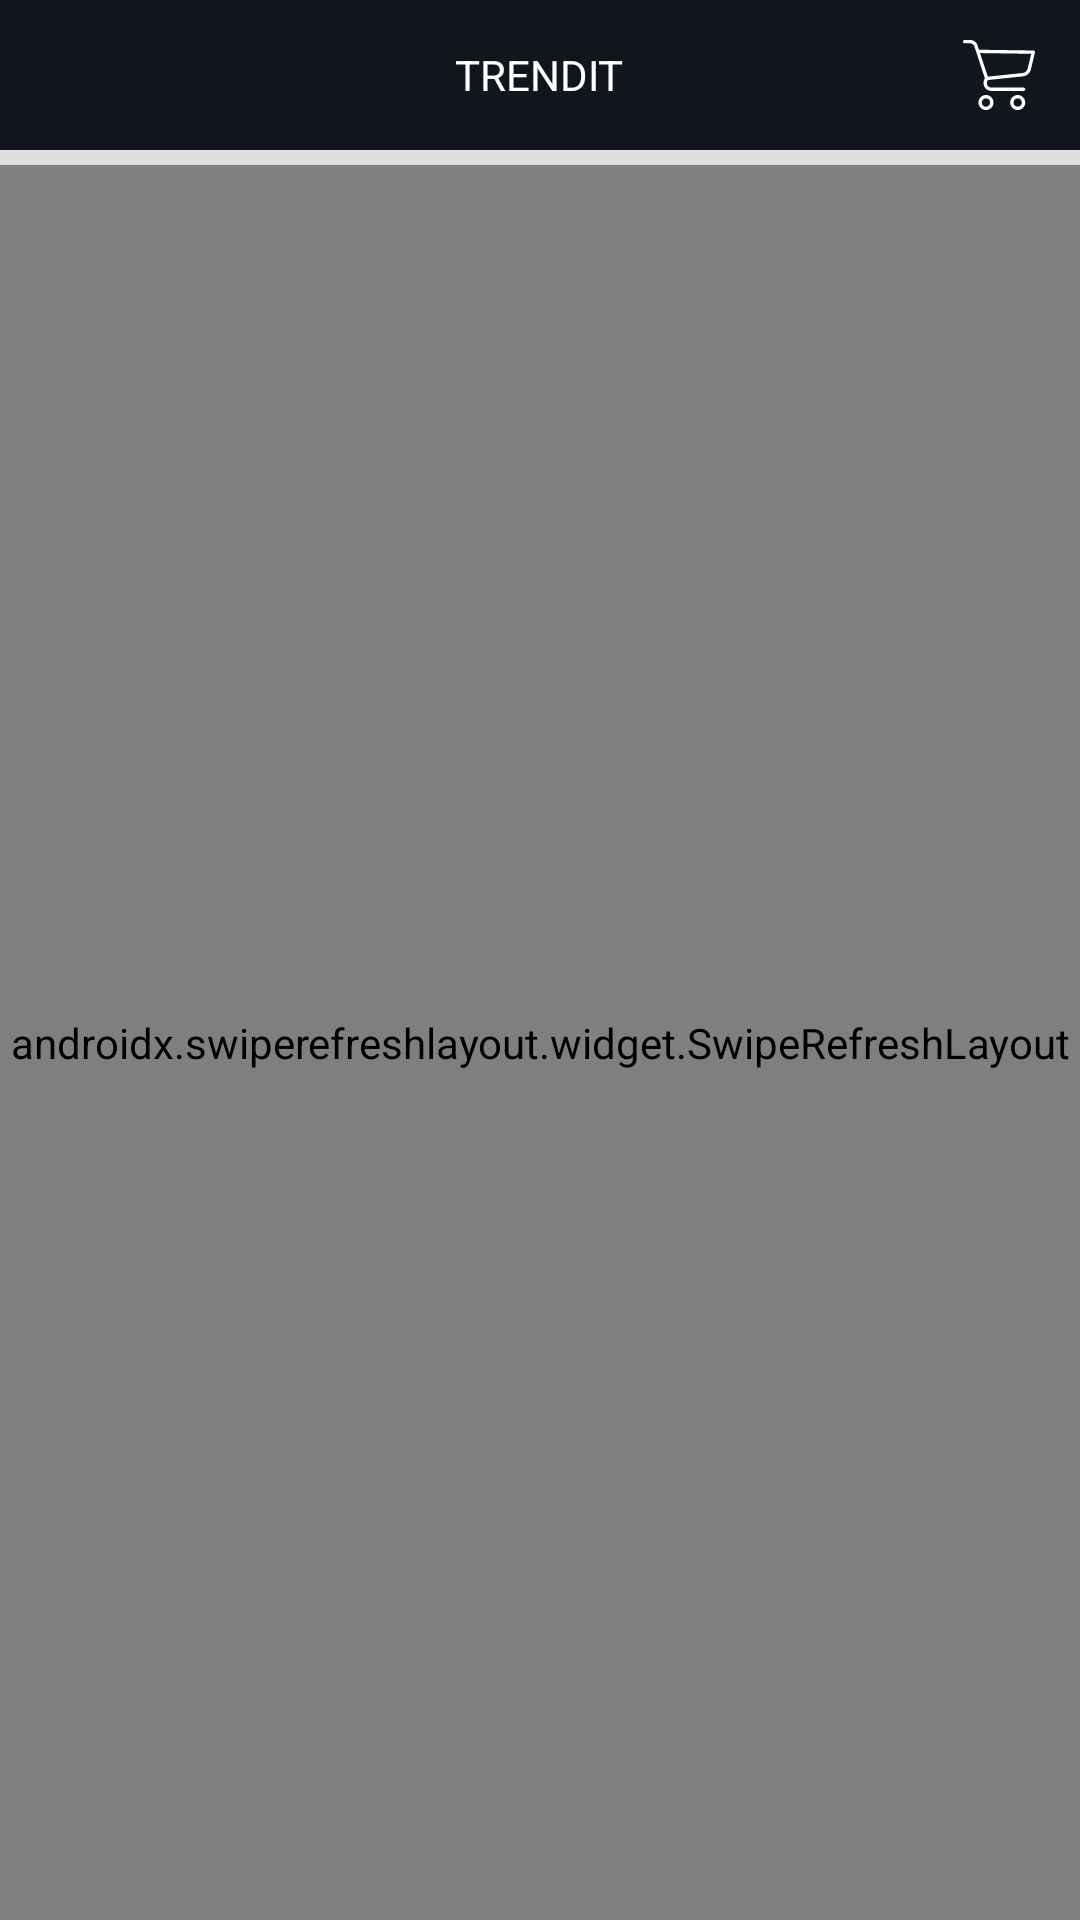

The Android layout XML behind this screen, and the referenced resources:
<!-- AndroidManifest.xml: application theme AppTheme -->
<!-- res/layout/activity_main.xml -->
<?xml version="1.0" encoding="utf-8"?>
<RelativeLayout xmlns:android="http://schemas.android.com/apk/res/android"
    xmlns:app="http://schemas.android.com/apk/res-auto"
    xmlns:tools="http://schemas.android.com/tools"
    android:layout_width="match_parent"
    android:layout_height="match_parent"
    android:background="@color/lightgrey"
    tools:context=".Activities.MainActivity">

    <RelativeLayout
        android:id="@+id/navbar"
        android:layout_width="match_parent"
        android:layout_height="50dp"
        android:background="@color/projectblue">

        <ImageView
            android:id="@+id/profile"
            android:layout_width="25dp"
            android:layout_height="25dp"
            android:layout_centerVertical="true"
            android:layout_marginLeft="20dp"
            android:src="@drawable/ic_user" />

        <TextView
            android:layout_width="wrap_content"
            android:layout_height="wrap_content"
            android:layout_centerInParent="true"
            android:text="TrendIt"
            android:textAllCaps="true"
            android:textColor="@color/white" />

        <LinearLayout
            android:layout_width="wrap_content"
            android:layout_height="wrap_content"
            android:layout_alignParentRight="true"
            android:layout_centerVertical="true"
            android:layout_marginRight="15dp"
            android:orientation="horizontal">

            <ImageView
                android:id="@+id/cart"
                android:layout_width="wrap_content"
                android:layout_height="wrap_content"
                android:src="@drawable/ic_supermarket" />

            <RelativeLayout
                android:layout_width="15dp"
                android:layout_height="15dp"
                android:layout_marginLeft="8dp"
                android:id="@+id/dot"
                android:visibility="gone"
                android:background="@drawable/cartdot">

                <TextView
                    android:layout_width="wrap_content"
                    android:layout_height="wrap_content"
                    android:layout_centerInParent="true"
                    android:fontFamily="@font/poppins"
                    android:text="0"
                    android:id="@+id/dottext"
                    android:textColor="@color/white"
                    android:textSize="8sp" />
            </RelativeLayout>
        </LinearLayout>


    </RelativeLayout>
    <RelativeLayout
        android:layout_width="match_parent"
        android:layout_height="match_parent"
        android:layout_below="@+id/navbar"
        android:id="@+id/nonet"
        android:visibility="gone"
        >
        <ImageView
            android:layout_width="wrap_content"
            android:layout_height="wrap_content"
            android:src="@drawable/ic_no"
            android:layout_centerInParent="true"/>
    </RelativeLayout>
    <androidx.swiperefreshlayout.widget.SwipeRefreshLayout
        android:id="@+id/swipelayout"
        android:layout_width="match_parent"
        android:layout_height="match_parent"
        android:layout_below="@+id/navbar"
        android:layout_marginTop="5dp"
        app:layout_constraintBottom_toBottomOf="parent"
        app:layout_constraintEnd_toEndOf="parent"
        app:layout_constraintStart_toStartOf="parent"
        app:layout_constraintTop_toTopOf="parent">
    <androidx.recyclerview.widget.RecyclerView
        android:id="@+id/recyclerview"
        android:layout_width="match_parent"
        android:layout_height="match_parent"

        tools:listitem="@layout/product_list_recycler_item" >

    </androidx.recyclerview.widget.RecyclerView>
    </androidx.swiperefreshlayout.widget.SwipeRefreshLayout>
</RelativeLayout>
<!-- res/layout/product_list_recycler_item.xml (included above) -->
<?xml version="1.0" encoding="utf-8"?>
<LinearLayout xmlns:android="http://schemas.android.com/apk/res/android"
    android:layout_width="match_parent"
    android:layout_height="wrap_content"
    android:layout_marginLeft="10dp"
    android:layout_marginTop="5dp"
    android:layout_marginRight="10dp"
    android:layout_marginBottom="5dp"
    android:id="@+id/ll"
    android:background="@drawable/bground"
    android:orientation="horizontal">

    <ImageView
        android:id="@+id/iw"
        android:layout_width="200dp"
        android:layout_height="250dp"
        android:src="@drawable/image"
        />


    <LinearLayout
        android:layout_width="wrap_content"
        android:layout_height="match_parent"
        android:layout_margin="8dp"
        android:orientation="vertical"
        android:weightSum="100">

        <TextView
            android:id="@+id/title"
            android:layout_width="wrap_content"
            android:layout_height="wrap_content"
            android:layout_weight="10"
         android:fontFamily="@font/poppins_bold"

            android:text="fast color"
            android:textAllCaps="true"
            android:textColor="@color/black"
            android:textSize="20sp"
            android:textStyle="bold" />

        <TextView
            android:id="@+id/description"
            android:layout_width="wrap_content"
            android:layout_height="wrap_content"
            android:fontFamily="@font/poppins"
            android:text="Mens t shirt with print" />

        <RelativeLayout
            android:layout_width="wrap_content"
            android:layout_height="wrap_content"
            android:layout_gravity="bottom"
            android:layout_weight="80">

            <TextView
                android:id="@+id/price"
                android:layout_width="wrap_content"
                android:layout_height="wrap_content"
                android:layout_centerVertical="true"
                android:fontFamily="@font/poppins_bold"
                android:padding="5dp"
                android:text="499"
                android:textColor="@color/black"
                android:textSize="20sp" />

            <TextView
                android:id="@+id/originalprice"
                android:layout_width="wrap_content"
                android:layout_height="wrap_content"
                android:layout_centerVertical="true"
                android:layout_toEndOf="@+id/price"
                android:padding="5dp"
                android:text="876"
                android:textColor="@color/grey" />
        </RelativeLayout>

<TextView
    android:layout_width="wrap_content"
    android:layout_height="wrap_content"
    android:text="Limited Time Offer"
    android:padding="8dp"
    android:fontFamily="@font/poppins"
    android:background="@color/logobg"
    android:textColor="@color/white"/>
    </LinearLayout>
</LinearLayout>
<!-- resources referenced by this layout -->
<resources>
  <color name="black">#000000</color>
  <color name="grey">#747474</color>
  <color name="lightgrey">#DFDFDF</color>
  <color name="logobg">#358ac0</color>
  <color name="projectblue">#11151c</color>
  <color name="white">#FFFFFF</color>
  <!-- drawable cartdot (drawable) -->
  <?xml version="1.0" encoding="utf-8"?>
  <shape
      xmlns:android="http://schemas.android.com/apk/res/android"
      android:shape="oval">
  
      <solid
          android:color="@color/buttonblue"/>
  
      <size
          android:width="120dp"
          android:height="120dp"/>
  </shape>
  <!-- drawable ic_no: vector/xml drawable (drawable, 4147 chars, omitted) -->
  <!-- drawable ic_supermarket (drawable) -->
  <vector android:height="24dp" android:viewportHeight="450.391"
      android:viewportWidth="450.391" android:width="24dp" xmlns:android="http://schemas.android.com/apk/res/android">
      <path android:fillColor="#FFFFFF" android:pathData="M143.673,350.322c-25.969,0 -47.02,21.052 -47.02,47.02c0,25.969 21.052,47.02 47.02,47.02c25.969,0 47.02,-21.052 47.02,-47.02C190.694,371.374 169.642,350.322 143.673,350.322zM143.673,423.465c-14.427,0 -26.122,-11.695 -26.122,-26.122c0,-14.427 11.695,-26.122 26.122,-26.122c14.427,0 26.122,11.695 26.122,26.122C169.796,411.77 158.1,423.465 143.673,423.465z"/>
      <path android:fillColor="#FFFFFF" android:pathData="M342.204,350.322c-25.969,0 -47.02,21.052 -47.02,47.02c0,25.969 21.052,47.02 47.02,47.02s47.02,-21.052 47.02,-47.02C389.224,371.374 368.173,350.322 342.204,350.322zM342.204,423.465c-14.427,0 -26.122,-11.695 -26.122,-26.122c0,-14.427 11.695,-26.122 26.122,-26.122s26.122,11.695 26.122,26.122C368.327,411.77 356.631,423.465 342.204,423.465z"/>
      <path android:fillColor="#FFFFFF" android:pathData="M448.261,76.037c-2.176,-2.377 -5.153,-3.865 -8.359,-4.18L99.788,67.155L90.384,38.42C83.759,19.211 65.771,6.243 45.453,6.028H10.449C4.678,6.028 0,10.706 0,16.477s4.678,10.449 10.449,10.449h35.004c11.361,0.251 21.365,7.546 25.078,18.286l66.351,200.098l-5.224,12.016c-5.827,15.026 -4.077,31.938 4.702,45.453c8.695,13.274 23.323,21.466 39.184,21.943h203.233c5.771,0 10.449,-4.678 10.449,-10.449c0,-5.771 -4.678,-10.449 -10.449,-10.449H175.543c-8.957,-0.224 -17.202,-4.936 -21.943,-12.539c-4.688,-7.51 -5.651,-16.762 -2.612,-25.078l4.18,-9.404l219.951,-22.988c24.16,-2.661 44.034,-20.233 49.633,-43.886l25.078,-105.012C450.96,81.893 450.36,78.492 448.261,76.037zM404.376,185.228c-3.392,15.226 -16.319,26.457 -31.869,27.69l-217.339,22.465L106.58,88.053l320.261,4.702L404.376,185.228z"/>
  </vector>
  <!-- drawable image: jpeg bitmap (drawable, 109958 bytes) -->
  <style name="AppTheme" parent="Theme.AppCompat.Light.NoActionBar">
          
          <item name="colorPrimary">@color/colorPrimary</item>
          <item name="colorPrimaryDark">@color/colorPrimaryDark</item>
          <item name="colorAccent">@color/colorAccent</item>
  
      </style>
  <color name="buttonblue">#1f8a84</color>
  <color name="colorPrimary">#11151c</color>
  <color name="colorPrimaryDark">#11151c</color>
  <color name="colorAccent">#1f8a84</color>
</resources>
